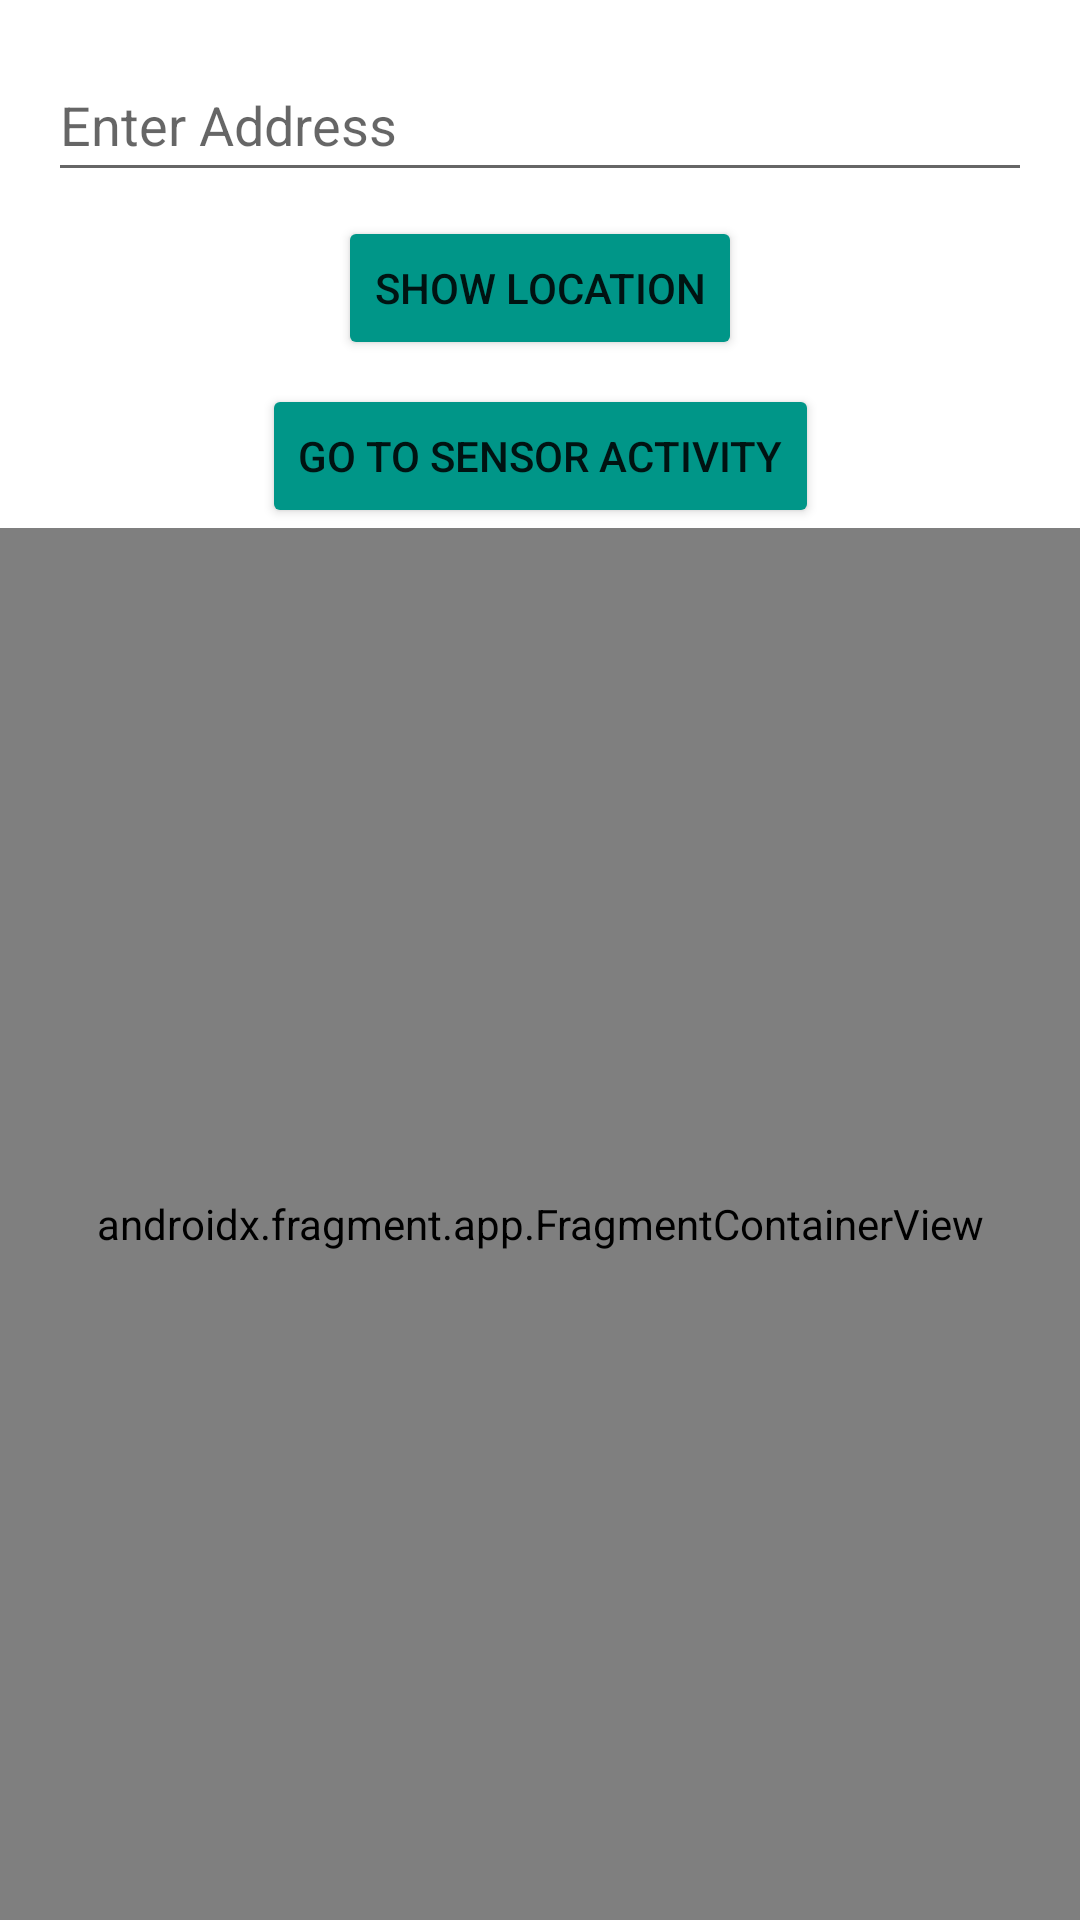

The Android layout XML behind this screen, and the referenced resources:
<!-- AndroidManifest.xml: application theme Theme.YourApp -->
<!-- res/layout/activity_map.xml -->
<?xml version="1.0" encoding="utf-8"?>
<androidx.constraintlayout.widget.ConstraintLayout
    xmlns:android="http://schemas.android.com/apk/res/android"
    xmlns:app="http://schemas.android.com/apk/res-auto"
    android:layout_width="match_parent"
    android:layout_height="match_parent">

    <EditText
        android:id="@+id/addressInput"
        android:layout_width="0dp"
        android:layout_height="wrap_content"
        android:layout_margin="16dp"
        android:hint="@string/hint_enter_address"
        android:inputType="textPostalAddress"
        android:importantForAutofill="yes"
        android:autofillHints="postalAddress"
        android:textColor="@android:color/black"
        android:minHeight="48dp"
        app:layout_constraintTop_toTopOf="parent"
        app:layout_constraintStart_toStartOf="parent"
        app:layout_constraintEnd_toEndOf="parent" />

    <Button
        android:id="@+id/showLocationButton"
        android:layout_width="wrap_content"
        android:layout_height="wrap_content"
        android:layout_marginTop="8dp"
        android:backgroundTint="#009688"
        android:minWidth="64dp"
        android:minHeight="48dp"
        android:text="@string/btn_show_location"
        app:layout_constraintEnd_toEndOf="parent"
        app:layout_constraintStart_toStartOf="parent"
        app:layout_constraintTop_toBottomOf="@id/addressInput" />

    <Button
        android:id="@+id/btnGoToSensor"
        android:layout_width="wrap_content"
        android:layout_height="wrap_content"
        android:layout_marginTop="8dp"
        android:backgroundTint="#009688"
        android:minWidth="64dp"
        android:minHeight="48dp"
        android:text="Go to Sensor Activity"
        app:layout_constraintEnd_toEndOf="parent"
        app:layout_constraintStart_toStartOf="parent"
        app:layout_constraintTop_toBottomOf="@id/showLocationButton" />

    <androidx.fragment.app.FragmentContainerView
        android:id="@+id/map"
        android:name="com.google.android.gms.maps.SupportMapFragment"
        android:layout_width="0dp"
        android:layout_height="0dp"
        app:layout_constraintTop_toBottomOf="@id/btnGoToSensor"
        app:layout_constraintStart_toStartOf="parent"
        app:layout_constraintEnd_toEndOf="parent"
        app:layout_constraintBottom_toBottomOf="parent" />

</androidx.constraintlayout.widget.ConstraintLayout>
<!-- resources referenced by this layout -->
<resources>
  <string name="btn_show_location">Show Location</string>
  <string name="hint_enter_address">Enter Address</string>
  <style name="Theme.YourApp" parent="Theme.MaterialComponents.DayNight.NoActionBar">
          <item name="colorPrimary">@color/purple_200</item>
          <item name="colorPrimaryVariant">@color/purple_700</item>
          <item name="colorOnPrimary">@color/white</item>
          <item name="colorSecondary">@color/teal_200</item>
          <item name="colorSecondaryVariant">@color/teal_700</item>
          <item name="colorOnSecondary">@color/black</item>
          <item name="android:statusBarColor">?attr/colorPrimaryVariant</item>
      </style>
  <color name="purple_200">#FFBB86FC</color>
  <color name="purple_700">#FF3700B3</color>
  <color name="white">#FFFFFFFF</color>
  <color name="teal_200">#FF03DAC5</color>
  <color name="teal_700">#FF018786</color>
  <color name="black">#FF000000</color>
</resources>
